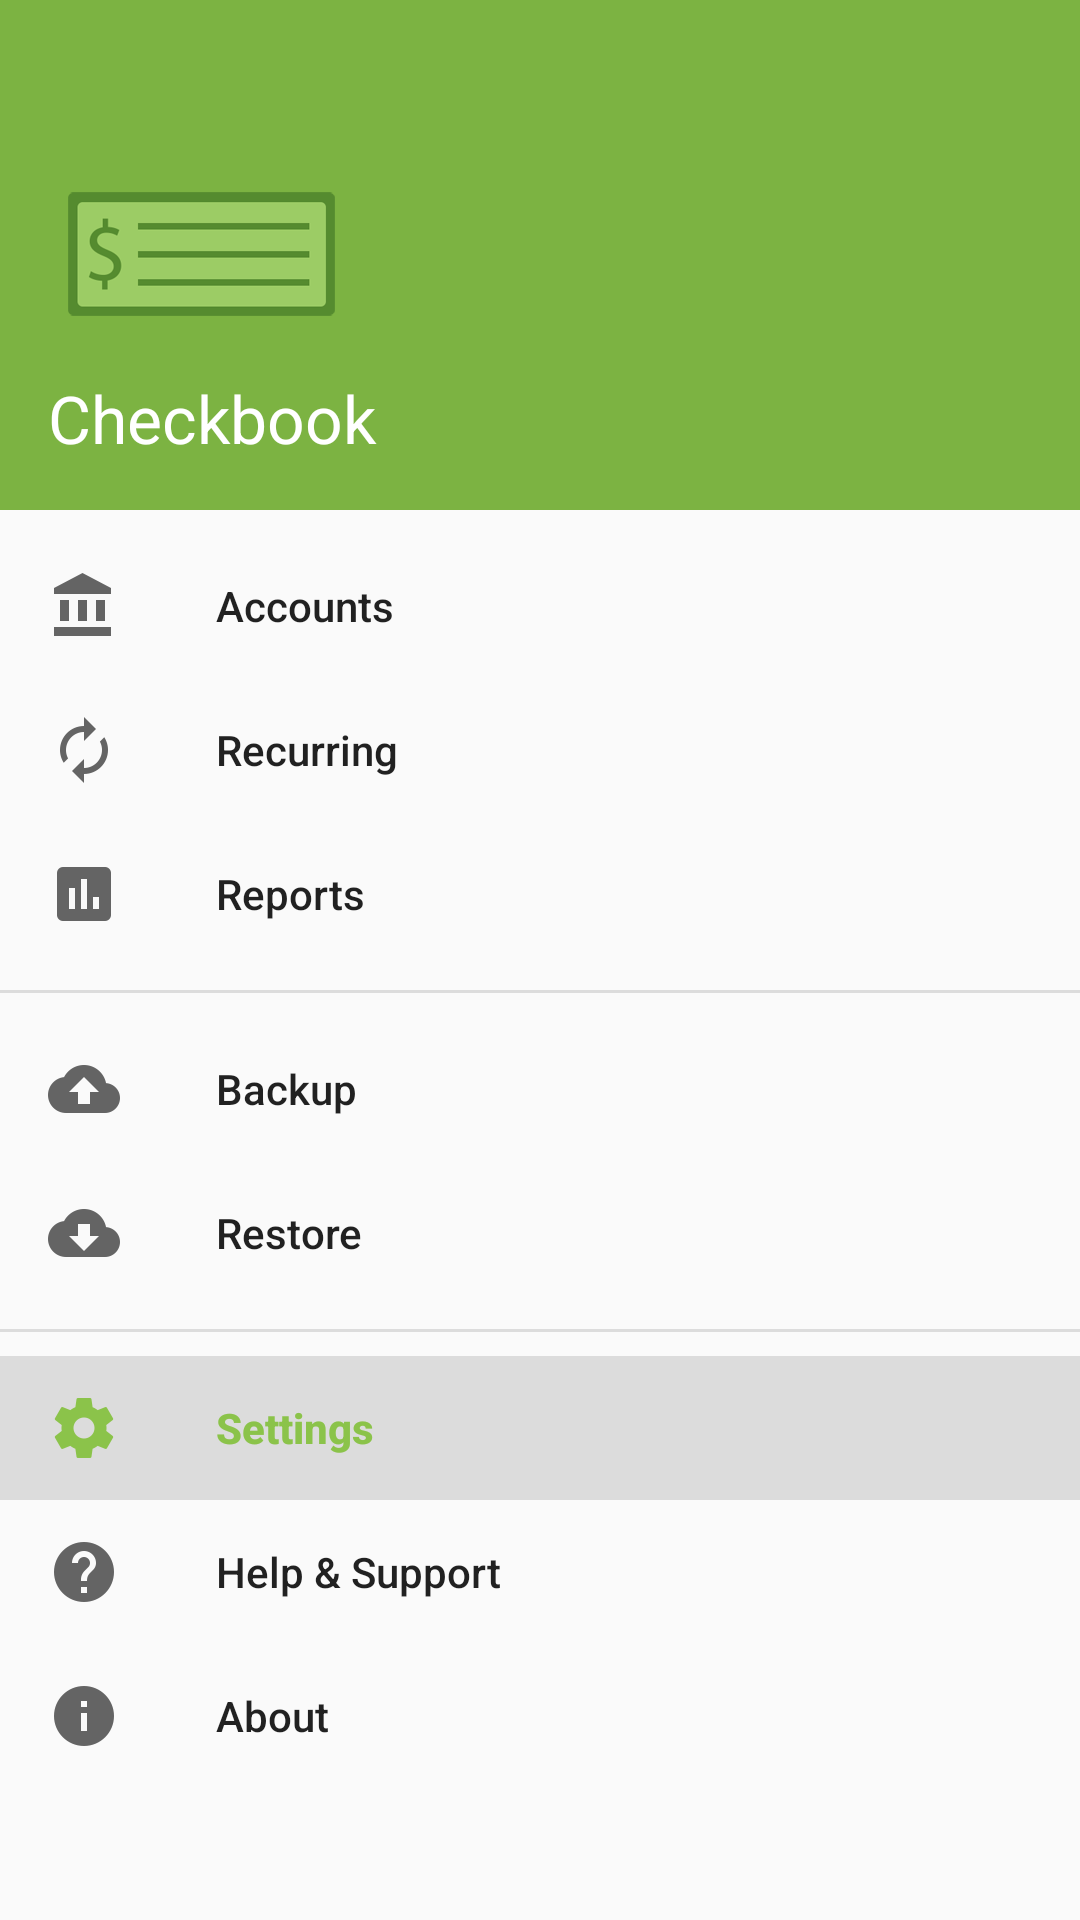

Here is an Android app screen rendered from its layout file. Give the layout XML and the strings, colors and styles it references.
<!-- AndroidManifest.xml: application theme AppTheme -->
<!-- res/layout/fragment_navigation_drawer.xml -->
<android.support.design.widget.NavigationView
    xmlns:android="http://schemas.android.com/apk/res/android"
    xmlns:tools="http://schemas.android.com/tools"
    xmlns:app="http://schemas.android.com/apk/res-auto"
    android:layout_width="match_parent"
    android:layout_height="match_parent"
    android:layout_gravity="start"
    android:fitsSystemWindows="true"
    app:headerLayout="@layout/navigation_header"
    app:menu="@menu/navigation_drawer_menu"
    tools:context=".fragments.NavigationDrawerFragment" />
<!-- res/layout/navigation_header.xml (included above) -->
<?xml version="1.0" encoding="utf-8"?>
<RelativeLayout
    xmlns:android="http://schemas.android.com/apk/res/android"
    android:layout_width="match_parent"
    android:layout_height="@dimen/navigation_drawer_header_height"
    android:background="@color/primary_dark">

    <ImageView
        android:layout_width="wrap_content"
        android:layout_height="wrap_content"
        android:src="@drawable/ic_checkbook_logo"
        android:layout_marginLeft="@dimen/activity_horizontal_margin"
        android:layout_above="@+id/app_name_textview"
        android:layout_alignParentLeft="true"
        android:layout_alignParentStart="true"
        android:layout_marginStart="@dimen/activity_horizontal_margin"/>

    <TextView
        android:id="@+id/app_name_textview"
        android:layout_width="match_parent"
        android:layout_height="wrap_content"
        android:layout_alignParentBottom="true"
        android:layout_marginBottom="@dimen/activity_vertical_margin"
        android:layout_marginTop="@dimen/activity_vertical_margin"
        android:layout_marginStart="@dimen/activity_horizontal_margin"
        android:layout_marginLeft="@dimen/activity_horizontal_margin"
        android:text="@string/app_name"
        android:textAppearance="?android:attr/textAppearanceLargeInverse"/>

</RelativeLayout>
<!-- resources referenced by this layout -->
<resources>
  <color name="primary_dark">#ff7cb342</color>
  <dimen name="activity_horizontal_margin">16dp</dimen>
  <dimen name="activity_vertical_margin">16dp</dimen>
  <dimen name="navigation_drawer_header_height">170dp</dimen>
  <!-- drawable ic_checkbook_logo: png bitmap (drawable-hdpi, 63653 bytes) -->
  <string name="app_name">Checkbook</string>
  <style name="AppTheme" parent="AppTheme.Base">
      </style>
  <style name="AppTheme.Base" parent="Theme.AppCompat.Light.NoActionBar">
          
          <item name="colorPrimary">@color/primary</item>
          
          <item name="colorPrimaryDark">@color/primary_dark</item>
          
          <item name="colorAccent">@color/accent</item>
          
          <item name="android:windowNoTitle">true</item>
          
          <item name="windowActionBar">false</item>
          <item name="windowActionModeOverlay">true</item>
      </style>
  <color name="primary">#ff8bc34a</color>
  <color name="accent">#ffff6e40</color>
</resources>
